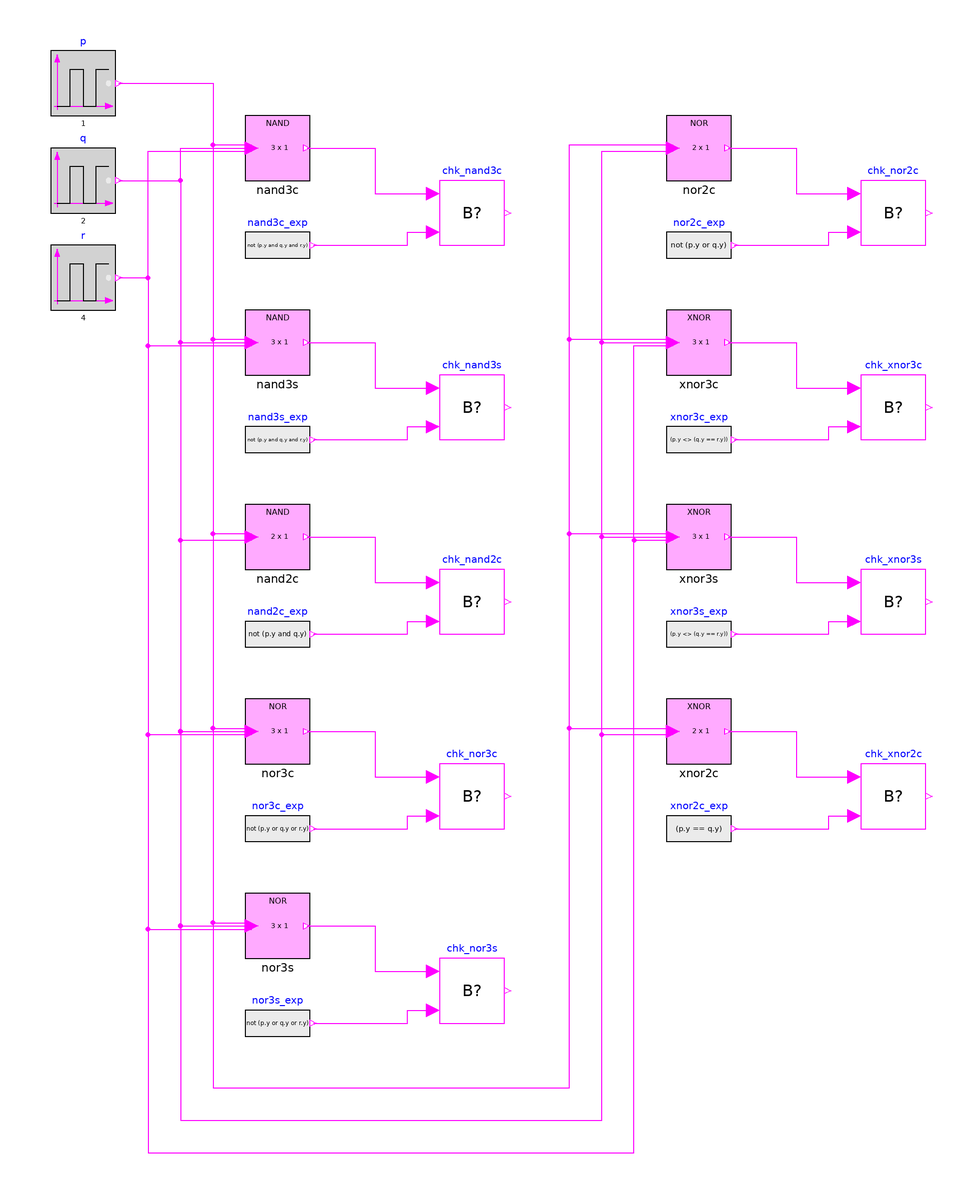

This picture is the connection diagram that the Modelica source below describes through its graphical annotations.

model NegatedGates
  "Nand, Nor and Xnor against Modelica Boolean operators"
  extends Modelica.Icons.Example;
  parameter Real Ts = 0.1 "Sampling time of the sampled variants";
  Modelica.Blocks.Sources.BooleanPulse p(period=1) "Input 1"
    annotation (Placement(transformation(extent={{-160,10},{-140,30}})));
  Modelica.Blocks.Sources.BooleanPulse q(period=2) "Input 2"
    annotation (Placement(transformation(extent={{-160,-20},{-140,0}})));
  Modelica.Blocks.Sources.BooleanPulse r(period=4) "Input 3"
    annotation (Placement(transformation(extent={{-160,-50},{-140,-30}})));
  IndustrialControlSystems.Logical.LogicalOperations.Nand nand3c(nInput=3, Ts=0)
    annotation (Placement(transformation(extent={{-100,-10},{-80,10}})));
  Modelica.Blocks.Sources.BooleanExpression nand3c_exp(y=not (p.y and q.y and r.y)) "Expected 3-input Nand"
    annotation (Placement(transformation(extent={{-100,-40},{-80,-20}})));
  Utilities.CheckBoolean chk_nand3c(tStart=0.3, dt=0.5)
    annotation (Placement(transformation(extent={{-40,-30},{-20,-10}})));
  IndustrialControlSystems.Logical.LogicalOperations.Nand nand3s(nInput=3, Ts=Ts)
    annotation (Placement(transformation(extent={{-100,-70},{-80,-50}})));
  Modelica.Blocks.Sources.BooleanExpression nand3s_exp(y=not (p.y and q.y and r.y)) "Expected 3-input Nand"
    annotation (Placement(transformation(extent={{-100,-100},{-80,-80}})));
  Utilities.CheckBoolean chk_nand3s(tStart=0.3, dt=0.5)
    annotation (Placement(transformation(extent={{-40,-90},{-20,-70}})));
  IndustrialControlSystems.Logical.LogicalOperations.Nand nand2c(nInput=2, Ts=0)
    annotation (Placement(transformation(extent={{-100,-130},{-80,-110}})));
  Modelica.Blocks.Sources.BooleanExpression nand2c_exp(y=not (p.y and q.y)) "Expected 2-input Nand"
    annotation (Placement(transformation(extent={{-100,-160},{-80,-140}})));
  Utilities.CheckBoolean chk_nand2c(tStart=0.3, dt=0.5)
    annotation (Placement(transformation(extent={{-40,-150},{-20,-130}})));
  IndustrialControlSystems.Logical.LogicalOperations.Nor nor3c(nInput=3, Ts=0)
    annotation (Placement(transformation(extent={{-100,-190},{-80,-170}})));
  Modelica.Blocks.Sources.BooleanExpression nor3c_exp(y=not (p.y or q.y or r.y)) "Expected 3-input Nor"
    annotation (Placement(transformation(extent={{-100,-220},{-80,-200}})));
  Utilities.CheckBoolean chk_nor3c(tStart=0.3, dt=0.5)
    annotation (Placement(transformation(extent={{-40,-210},{-20,-190}})));
  IndustrialControlSystems.Logical.LogicalOperations.Nor nor3s(nInput=3, Ts=Ts)
    annotation (Placement(transformation(extent={{-100,-250},{-80,-230}})));
  Modelica.Blocks.Sources.BooleanExpression nor3s_exp(y=not (p.y or q.y or r.y)) "Expected 3-input Nor"
    annotation (Placement(transformation(extent={{-100,-280},{-80,-260}})));
  Utilities.CheckBoolean chk_nor3s(tStart=0.3, dt=0.5)
    annotation (Placement(transformation(extent={{-40,-270},{-20,-250}})));
  IndustrialControlSystems.Logical.LogicalOperations.Nor nor2c(nInput=2, Ts=0)
    annotation (Placement(transformation(extent={{30,-10},{50,10}})));
  Modelica.Blocks.Sources.BooleanExpression nor2c_exp(y=not (p.y or q.y)) "Expected 2-input Nor"
    annotation (Placement(transformation(extent={{30,-40},{50,-20}})));
  Utilities.CheckBoolean chk_nor2c(tStart=0.3, dt=0.5)
    annotation (Placement(transformation(extent={{90,-30},{110,-10}})));
  IndustrialControlSystems.Logical.LogicalOperations.Xnor xnor3c(nInput=3, Ts=0)
    annotation (Placement(transformation(extent={{30,-70},{50,-50}})));
  Modelica.Blocks.Sources.BooleanExpression xnor3c_exp(y=(p.y <> (q.y == r.y))) "Expected 3-input Xnor"
    annotation (Placement(transformation(extent={{30,-100},{50,-80}})));
  Utilities.CheckBoolean chk_xnor3c(tStart=0.3, dt=0.5)
    annotation (Placement(transformation(extent={{90,-90},{110,-70}})));
  IndustrialControlSystems.Logical.LogicalOperations.Xnor xnor3s(nInput=3, Ts=Ts)
    annotation (Placement(transformation(extent={{30,-130},{50,-110}})));
  Modelica.Blocks.Sources.BooleanExpression xnor3s_exp(y=(p.y <> (q.y == r.y))) "Expected 3-input Xnor"
    annotation (Placement(transformation(extent={{30,-160},{50,-140}})));
  Utilities.CheckBoolean chk_xnor3s(tStart=0.3, dt=0.5)
    annotation (Placement(transformation(extent={{90,-150},{110,-130}})));
  IndustrialControlSystems.Logical.LogicalOperations.Xnor xnor2c(nInput=2, Ts=0)
    annotation (Placement(transformation(extent={{30,-190},{50,-170}})));
  Modelica.Blocks.Sources.BooleanExpression xnor2c_exp(y=(p.y == q.y)) "Expected 2-input Xnor"
    annotation (Placement(transformation(extent={{30,-220},{50,-200}})));
  Utilities.CheckBoolean chk_xnor2c(tStart=0.3, dt=0.5)
    annotation (Placement(transformation(extent={{90,-210},{110,-190}})));
  Boolean passed = chk_nand3c.passed and chk_nand3s.passed and chk_nand2c.passed and chk_nor3c.passed and chk_nor3s.passed and chk_nor2c.passed and chk_xnor3c.passed and chk_xnor3s.passed and chk_xnor2c.passed "true if every check in this test passed";
equation
  connect(p.y, nand3c.u[1]) annotation (Line(points={{-139,20},{-110,20},{-110,1},{-98,1}}, color={255,0,255}));
  connect(q.y, nand3c.u[2]) annotation (Line(points={{-139,-10},{-120,-10},{-120,0},{-98,0}}, color={255,0,255}));
  connect(r.y, nand3c.u[3]) annotation (Line(points={{-139,-40},{-130,-40},{-130,-1},{-98,-1}}, color={255,0,255}));
  connect(nand3c.y[1], chk_nand3c.actual) annotation (Line(points={{-81,0},{-60,0},{-60,-14},{-42,-14}}, color={255,0,255}));
  connect(nand3c_exp.y, chk_nand3c.expected) annotation (Line(points={{-79,-30},{-50,-30},{-50,-26},{-42,-26}}, color={255,0,255}));
  connect(p.y, nand3s.u[1]) annotation (Line(points={{-139,20},{-110,20},{-110,-59},{-98,-59}}, color={255,0,255}));
  connect(q.y, nand3s.u[2]) annotation (Line(points={{-139,-10},{-120,-10},{-120,-60},{-98,-60}}, color={255,0,255}));
  connect(r.y, nand3s.u[3]) annotation (Line(points={{-139,-40},{-130,-40},{-130,-61},{-98,-61}}, color={255,0,255}));
  connect(nand3s.y[1], chk_nand3s.actual) annotation (Line(points={{-81,-60},{-60,-60},{-60,-74},{-42,-74}}, color={255,0,255}));
  connect(nand3s_exp.y, chk_nand3s.expected) annotation (Line(points={{-79,-90},{-50,-90},{-50,-86},{-42,-86}}, color={255,0,255}));
  connect(p.y, nand2c.u[1]) annotation (Line(points={{-139,20},{-110,20},{-110,-119},{-98,-119}}, color={255,0,255}));
  connect(q.y, nand2c.u[2]) annotation (Line(points={{-139,-10},{-120,-10},{-120,-121},{-98,-121}}, color={255,0,255}));
  connect(nand2c.y[1], chk_nand2c.actual) annotation (Line(points={{-81,-120},{-60,-120},{-60,-134},{-42,-134}}, color={255,0,255}));
  connect(nand2c_exp.y, chk_nand2c.expected) annotation (Line(points={{-79,-150},{-50,-150},{-50,-146},{-42,-146}}, color={255,0,255}));
  connect(p.y, nor3c.u[1]) annotation (Line(points={{-139,20},{-110,20},{-110,-179},{-98,-179}}, color={255,0,255}));
  connect(q.y, nor3c.u[2]) annotation (Line(points={{-139,-10},{-120,-10},{-120,-180},{-98,-180}}, color={255,0,255}));
  connect(r.y, nor3c.u[3]) annotation (Line(points={{-139,-40},{-130,-40},{-130,-181},{-98,-181}}, color={255,0,255}));
  connect(nor3c.y[1], chk_nor3c.actual) annotation (Line(points={{-81,-180},{-60,-180},{-60,-194},{-42,-194}}, color={255,0,255}));
  connect(nor3c_exp.y, chk_nor3c.expected) annotation (Line(points={{-79,-210},{-50,-210},{-50,-206},{-42,-206}}, color={255,0,255}));
  connect(p.y, nor3s.u[1]) annotation (Line(points={{-139,20},{-110,20},{-110,-239},{-98,-239}}, color={255,0,255}));
  connect(q.y, nor3s.u[2]) annotation (Line(points={{-139,-10},{-120,-10},{-120,-240},{-98,-240}}, color={255,0,255}));
  connect(r.y, nor3s.u[3]) annotation (Line(points={{-139,-40},{-130,-40},{-130,-241},{-98,-241}}, color={255,0,255}));
  connect(nor3s.y[1], chk_nor3s.actual) annotation (Line(points={{-81,-240},{-60,-240},{-60,-254},{-42,-254}}, color={255,0,255}));
  connect(nor3s_exp.y, chk_nor3s.expected) annotation (Line(points={{-79,-270},{-50,-270},{-50,-266},{-42,-266}}, color={255,0,255}));
  connect(p.y, nor2c.u[1]) annotation (Line(points={{-139,20},{-110,20},{-110,-290},{0,-290},{0,1},{32,1}}, color={255,0,255}));
  connect(q.y, nor2c.u[2]) annotation (Line(points={{-139,-10},{-120,-10},{-120,-300},{10,-300},{10,-1},{32,-1}}, color={255,0,255}));
  connect(nor2c.y[1], chk_nor2c.actual) annotation (Line(points={{49,0},{70,0},{70,-14},{88,-14}}, color={255,0,255}));
  connect(nor2c_exp.y, chk_nor2c.expected) annotation (Line(points={{51,-30},{80,-30},{80,-26},{88,-26}}, color={255,0,255}));
  connect(p.y, xnor3c.u[1]) annotation (Line(points={{-139,20},{-110,20},{-110,-290},{0,-290},{0,-59},{32,-59}}, color={255,0,255}));
  connect(q.y, xnor3c.u[2]) annotation (Line(points={{-139,-10},{-120,-10},{-120,-300},{10,-300},{10,-60},{32,-60}}, color={255,0,255}));
  connect(r.y, xnor3c.u[3]) annotation (Line(points={{-139,-40},{-130,-40},{-130,-310},{20,-310},{20,-61},{32,-61}}, color={255,0,255}));
  connect(xnor3c.y[1], chk_xnor3c.actual) annotation (Line(points={{49,-60},{70,-60},{70,-74},{88,-74}}, color={255,0,255}));
  connect(xnor3c_exp.y, chk_xnor3c.expected) annotation (Line(points={{51,-90},{80,-90},{80,-86},{88,-86}}, color={255,0,255}));
  connect(p.y, xnor3s.u[1]) annotation (Line(points={{-139,20},{-110,20},{-110,-290},{0,-290},{0,-119},{32,-119}}, color={255,0,255}));
  connect(q.y, xnor3s.u[2]) annotation (Line(points={{-139,-10},{-120,-10},{-120,-300},{10,-300},{10,-120},{32,-120}}, color={255,0,255}));
  connect(r.y, xnor3s.u[3]) annotation (Line(points={{-139,-40},{-130,-40},{-130,-310},{20,-310},{20,-121},{32,-121}}, color={255,0,255}));
  connect(xnor3s.y[1], chk_xnor3s.actual) annotation (Line(points={{49,-120},{70,-120},{70,-134},{88,-134}}, color={255,0,255}));
  connect(xnor3s_exp.y, chk_xnor3s.expected) annotation (Line(points={{51,-150},{80,-150},{80,-146},{88,-146}}, color={255,0,255}));
  connect(p.y, xnor2c.u[1]) annotation (Line(points={{-139,20},{-110,20},{-110,-290},{0,-290},{0,-179},{32,-179}}, color={255,0,255}));
  connect(q.y, xnor2c.u[2]) annotation (Line(points={{-139,-10},{-120,-10},{-120,-300},{10,-300},{10,-181},{32,-181}}, color={255,0,255}));
  connect(xnor2c.y[1], chk_xnor2c.actual) annotation (Line(points={{49,-180},{70,-180},{70,-194},{88,-194}}, color={255,0,255}));
  connect(xnor2c_exp.y, chk_xnor2c.expected) annotation (Line(points={{51,-210},{80,-210},{80,-206},{88,-206}}, color={255,0,255}));
  annotation (
    experiment(StopTime=8),
    Diagram(coordinateSystem(extent={{-170,-320},{120,40}}, grid={1,1})),
    Documentation(info="<html>
<p>Tests <a href=\"modelica://IndustrialControlSystems.Logical.LogicalOperations.Nand\">Nand</a>,
<a href=\"modelica://IndustrialControlSystems.Logical.LogicalOperations.Nor\">Nor</a> and
<a href=\"modelica://IndustrialControlSystems.Logical.LogicalOperations.Xnor\">Xnor</a> with 3 inputs
(continuous <code>_3c</code> and sampled <code>_3s</code>) and with 2 inputs (continuous <code>_2c</code>).
Each row is gate under test, expected value, check.
Three Boolean pulses with periods 1, 2 and 4 s run through all 8 input combinations in 4 s;
the expected outputs use the Modelica operators <code>and</code>, <code>or</code>, <code>not</code> and
<code>==</code> (3-input XNOR = even number of true inputs). Checks are at t = 0.3 + 0.5k s.</p>
<p>The verdict is <code>passed</code>.</p>
</html>"));
end NegatedGates;